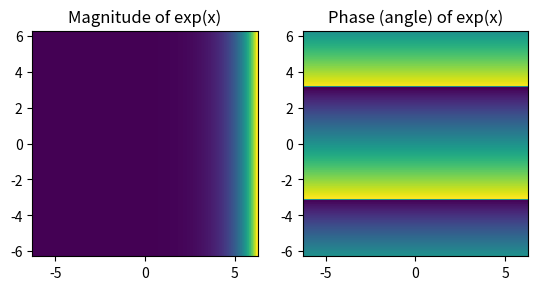

Here is the Python script that generated this plot:
# coding:utf-8

import matplotlib.pyplot as plt
import numpy as np
    
x = np.linspace(-2*np.pi, 2*np.pi, 100)
xx = x + 1j * x[:, np.newaxis] # a + ib over complex plane
out = np.exp(xx)
plt.subplot(121)
plt.imshow(np.abs(out),extent=[-2*np.pi, 2*np.pi, -2*np.pi, 2*np.pi])
plt.title('Magnitude of exp(x)') 
plt.subplot(122)
plt.imshow(np.angle(out),extent=[-2*np.pi, 2*np.pi, -2*np.pi, 2*np.pi])
plt.title('Phase (angle) of exp(x)')
plt.show()


